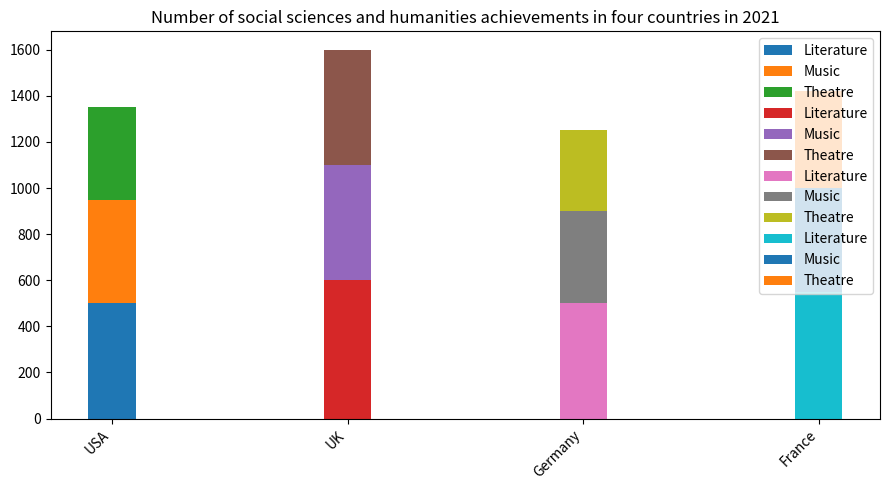

Source code (Python): (Note: this script raises an exception after producing the figure.)

import matplotlib.pyplot as plt
plt.figure(figsize=(9,5))
ax=plt.subplot()
ax.bar('USA',500,bottom=0,width = 0.2,label='Literature')
ax.bar('USA',450,bottom=500,width = 0.2,label='Music')
ax.bar('USA',400,bottom=950,width = 0.2,label='Theatre')
ax.bar('UK',600,bottom=0,width = 0.2,label='Literature')
ax.bar('UK',500,bottom=600,width = 0.2,label='Music')
ax.bar('UK',500,bottom=1100,width = 0.2,label='Theatre')
ax.bar('Germany',500,bottom=0,width = 0.2,label='Literature')
ax.bar('Germany',400,bottom=500,width = 0.2,label='Music')
ax.bar('Germany',350,bottom=900,width = 0.2,label='Theatre')
ax.bar('France',550,bottom=0,width = 0.2,label='Literature')
ax.bar('France',450,bottom=550,width = 0.2,label='Music')
ax.bar('France',420,bottom=1000,width = 0.2,label='Theatre')
plt.title("Number of social sciences and humanities achievements in four countries in 2021")
plt.xticks(["USA","UK","Germany","France"],rotation=45,ha='right')
plt.legend(loc='upper right')
plt.tight_layout()
plt.savefig('bar chart/png/185.png')
plt.clf()
